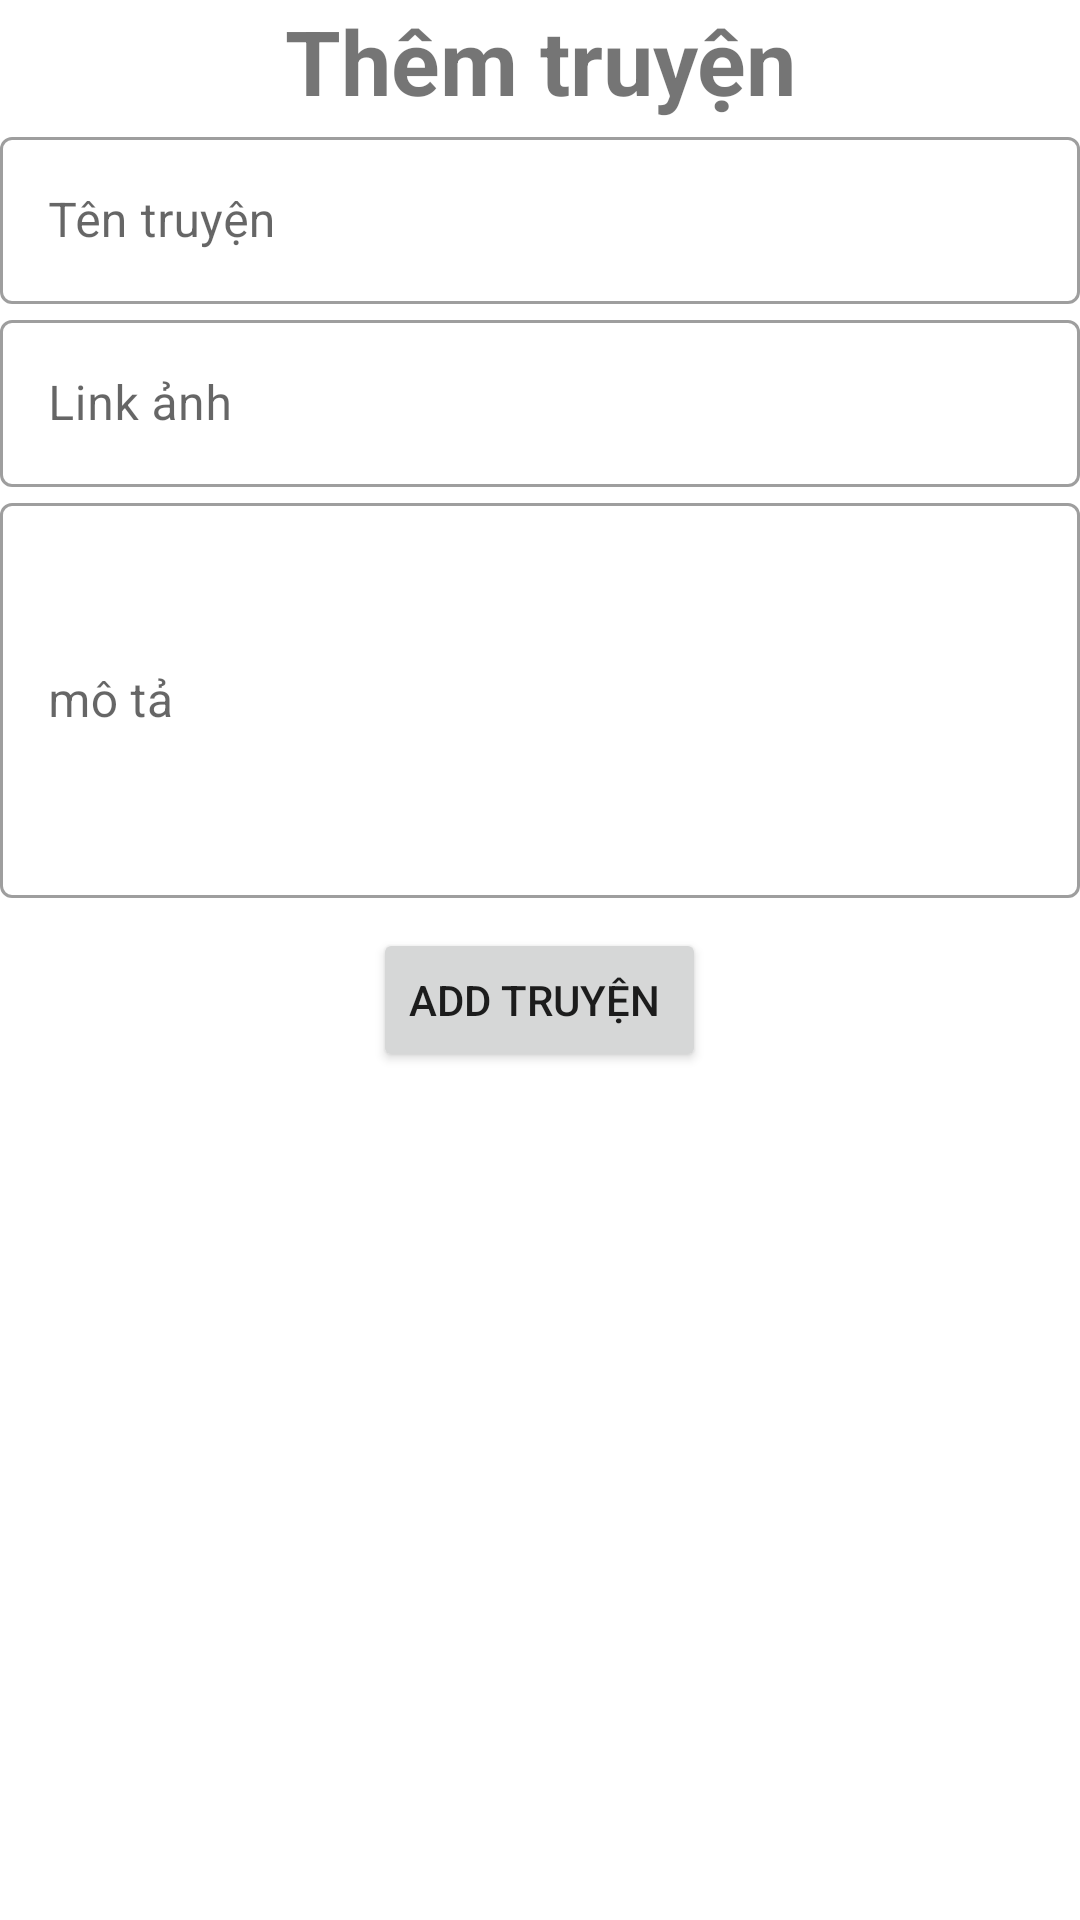

Produce the Android XML layout that renders to this screen, including the resource entries it uses.
<!-- AndroidManifest.xml: application theme Theme.Light -->
<!-- res/layout/dialog_addtruyen.xml -->
<?xml version="1.0" encoding="utf-8"?>
<androidx.appcompat.widget.LinearLayoutCompat xmlns:android="http://schemas.android.com/apk/res/android"
    android:layout_width="match_parent"
    android:layout_height="match_parent"
    android:orientation="vertical"
    >
    <TextView
        android:layout_width="match_parent"
        android:layout_height="wrap_content"
        android:text="Thêm truyện"
        android:textSize="30dp"
        android:textStyle="bold"
        android:gravity="center"
        />
    <com.google.android.material.textfield.TextInputLayout
        android:layout_width="match_parent"
        android:layout_height="wrap_content"

        style="@style/Widget.MaterialComponents.TextInputLayout.OutlinedBox"
        >
        <com.google.android.material.textfield.TextInputEditText
            android:id="@+id/tentruyen_addtruyen"
            android:layout_width="match_parent"
            android:layout_height="wrap_content"
            android:lineHeight="48dp"
            android:lines="1"
            android:hint="Tên truyện "
            />
    </com.google.android.material.textfield.TextInputLayout>

    <com.google.android.material.textfield.TextInputLayout
        android:layout_width="match_parent"
        android:layout_height="wrap_content"
        style="@style/Widget.MaterialComponents.TextInputLayout.OutlinedBox"
        >
        <com.google.android.material.textfield.TextInputEditText
            android:id="@+id/img_addtruyen"
            android:layout_width="match_parent"
            android:layout_height="wrap_content"
            android:lines="1"
            android:hint="Link ảnh  "
            />

    </com.google.android.material.textfield.TextInputLayout>














    <com.google.android.material.textfield.TextInputLayout
    android:layout_width="match_parent"
    android:layout_height="wrap_content"
    style="@style/Widget.MaterialComponents.TextInputLayout.OutlinedBox"
    >
    <com.google.android.material.textfield.TextInputEditText
        android:id="@+id/mota_addtruyen"
        android:layout_width="match_parent"
        android:layout_height="wrap_content"
        android:hint="mô tả "
        android:lines="5"
        android:inputType="textMultiLine"
        />
    </com.google.android.material.textfield.TextInputLayout>

    <Button
        android:layout_marginTop="10dp"
        android:layout_gravity="center"
        android:layout_width="wrap_content"
        android:layout_height="wrap_content"
        android:id="@+id/bnt_add_truyen"
        android:text="add truyện "
        />

</androidx.appcompat.widget.LinearLayoutCompat>
<!-- resources referenced by this layout -->
<resources>
  <style name="Theme.Light" parent="Theme.MaterialComponents.DayNight.NoActionBar">
          
          <item name="colorPrimary">@color/purple_500</item>
          <item name="colorPrimaryVariant">@color/purple_700</item>
          <item name="colorOnPrimary">@color/white</item>
          
          <item name="colorSecondary">@color/teal_200</item>
          <item name="colorSecondaryVariant">@color/teal_700</item>
          <item name="colorOnSecondary">@color/black</item>
          
          <item name="android:statusBarColor" tools:targetApi="l">?attr/colorPrimaryVariant</item>
          
          <item name="backgr">#FFFFFF</item>
          <item name="text">#000000</item>
      </style>
  <color name="purple_500">#00CCFF</color>
  <color name="purple_700">#FF3700B3</color>
  <color name="white">#FFFFFFFF</color>
  <color name="teal_200">#FF03DAC5</color>
  <color name="teal_700">#FF018786</color>
  <color name="black">#FF000000</color>
</resources>
